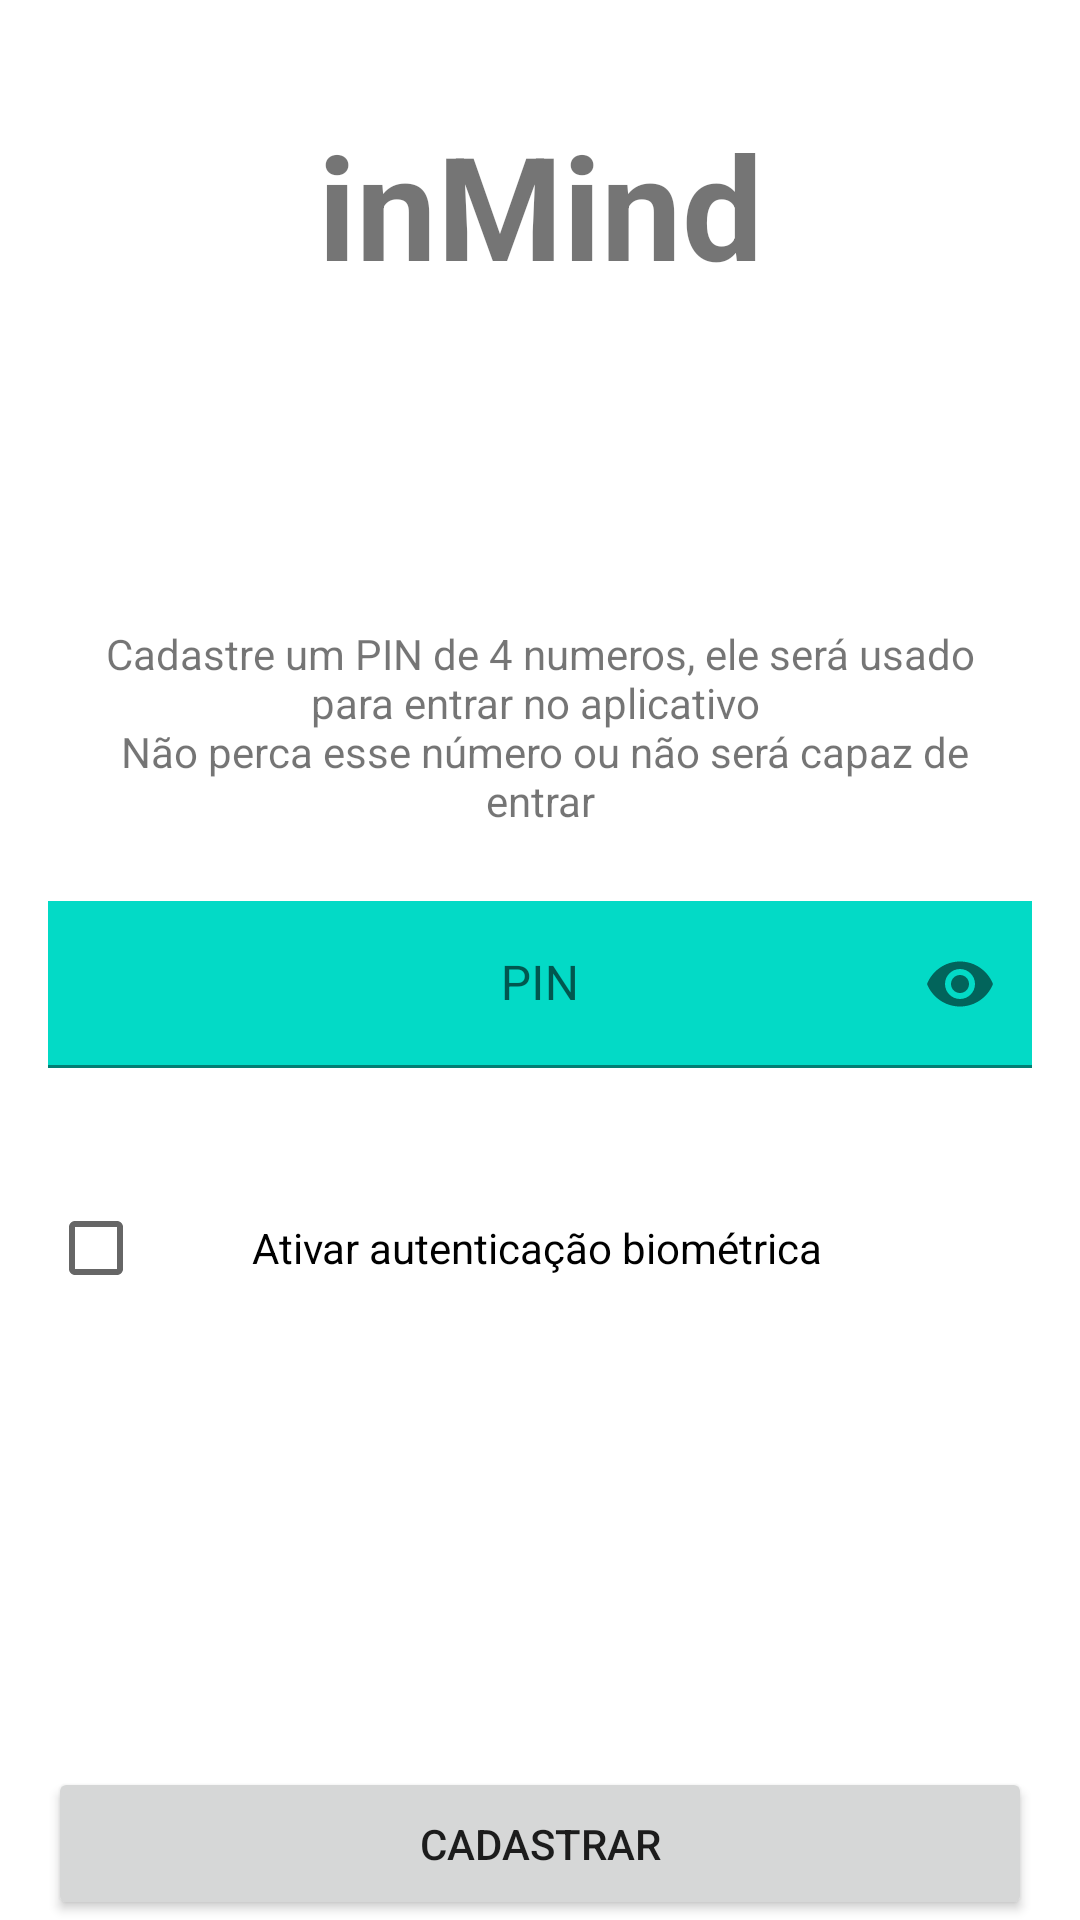

Here is an Android app screen rendered from its layout file. Give the layout XML and the strings, colors and styles it references.
<!-- AndroidManifest.xml: application theme Theme.KeepInMind -->
<!-- res/layout/activity_splash_screen.xml -->
<?xml version="1.0" encoding="utf-8"?>
<androidx.constraintlayout.widget.ConstraintLayout xmlns:android="http://schemas.android.com/apk/res/android"
    xmlns:app="http://schemas.android.com/apk/res-auto"
    xmlns:tools="http://schemas.android.com/tools"
    android:layout_width="match_parent"
    android:layout_height="match_parent"
    tools:context=".ui.SplashScreenActivity">

    <TextView
        android:id="@+id/textViewTitle"
        style="@style/textViewTitle"
        android:layout_width="0dp"
        android:layout_height="wrap_content"
        android:layout_marginTop="36dp"
        android:gravity="center"
        android:text="@string/app_name"
        app:layout_constraintEnd_toEndOf="parent"
        app:layout_constraintStart_toStartOf="parent"
        app:layout_constraintTop_toTopOf="parent" />

    <TextView
        android:id="@+id/textViewPin"
        android:layout_width="0dp"
        android:layout_height="wrap_content"
        android:layout_marginStart="16dp"
        android:layout_marginEnd="16dp"
        android:gravity="center"
        android:padding="8dp"
        android:text="@string/text_pin_signup"
        app:layout_constraintBottom_toTopOf="@id/splash_til_pin"
        app:layout_constraintEnd_toEndOf="parent"
        app:layout_constraintStart_toStartOf="parent"
        app:layout_constraintTop_toTopOf="parent"
        app:layout_constraintVertical_chainStyle="packed" />

    <com.google.android.material.textfield.TextInputLayout
        android:id="@+id/splash_til_pin"
        android:layout_width="0dp"
        android:layout_height="wrap_content"
        android:layout_marginStart="16dp"
        android:layout_marginTop="16dp"
        android:layout_marginEnd="16dp"
        android:hint="@string/pin"
        app:layout_constraintBottom_toTopOf="@id/splash_cb_fingerprint"
        app:layout_constraintEnd_toEndOf="parent"
        app:layout_constraintStart_toStartOf="parent"
        app:layout_constraintTop_toBottomOf="@id/textViewPin"
        app:layout_constraintVertical_chainStyle="packed"
        app:passwordToggleEnabled="true">

        <EditText
            android:id="@+id/splash_et_pin"
            android:layout_width="match_parent"
            android:layout_height="wrap_content"
            android:background="?attr/colorAccent"
            android:gravity="center"
            android:inputType="numberPassword"
            android:maxEms="4"
            android:maxLength="4"
            android:maxLines="1"
            android:minEms="4"
            android:autofillHints="PIN" />
    </com.google.android.material.textfield.TextInputLayout>

    <CheckBox
        android:id="@+id/splash_cb_fingerprint"
        android:layout_width="0dp"
        android:layout_height="wrap_content"
        android:layout_marginStart="16dp"
        android:layout_marginTop="36dp"
        android:layout_marginEnd="16dp"
        android:paddingStart="36dp"
        android:paddingEnd="36dp"
        android:text="@string/active_biometric"
        app:layout_constraintBottom_toBottomOf="parent"
        app:layout_constraintEnd_toEndOf="parent"
        app:layout_constraintStart_toStartOf="parent"
        app:layout_constraintTop_toBottomOf="@id/splash_til_pin"
        app:layout_constraintVertical_chainStyle="packed" />

    <Button
        android:id="@+id/splash_btn_signup"
        android:layout_width="0dp"
        android:layout_height="wrap_content"
        android:layout_marginStart="16dp"
        android:layout_marginEnd="16dp"
        android:paddingTop="16dp"
        android:paddingBottom="16dp"
        android:text="@string/signup"
        app:layout_constraintBottom_toBottomOf="parent"
        app:layout_constraintEnd_toEndOf="parent"
        app:layout_constraintStart_toStartOf="parent" />

</androidx.constraintlayout.widget.ConstraintLayout>
<!-- resources referenced by this layout -->
<resources>
  <string name="active_biometric">Ativar autenticação biométrica</string>
  <string name="app_name">inMind</string>
  <string name="pin">PIN</string>
  <string name="signup">Cadastrar</string>
  <string name="text_pin_signup">Cadastre um PIN de 4 numeros, ele será usado para entrar no aplicativo \n Não perca esse número ou não será capaz de entrar</string>
  <style name="textViewTitle">
  
          <item name="android:gravity">center_horizontal</item>
          <item name="android:textSize">48sp</item>
          <item name="android:textStyle">bold</item>
  
      </style>
  <style name="Theme.KeepInMind" parent="Theme.MaterialComponents.DayNight.NoActionBar">
          
          <item name="colorPrimary">@color/purple_500</item>
          <item name="colorPrimaryVariant">@color/purple_700</item>
          <item name="colorOnPrimary">@color/white</item>
          
          <item name="colorSecondary">@color/teal_200</item>
          <item name="colorSecondaryVariant">@color/teal_700</item>
          <item name="colorOnSecondary">@color/black</item>
          
  
          
      </style>
  <color name="purple_500">#FF6200EE</color>
  <color name="purple_700">#070707</color>
  <color name="white">#FFFFFFFF</color>
  <color name="teal_200">#FF03DAC5</color>
  <color name="teal_700">#FF018786</color>
  <color name="black">#FF000000</color>
</resources>
